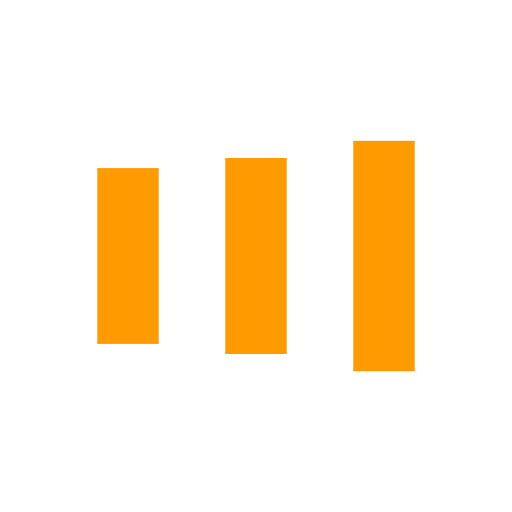
t = 0.00 s
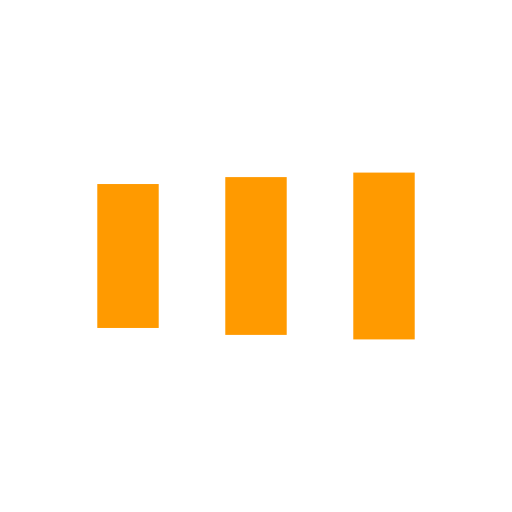
t = 0.16 s
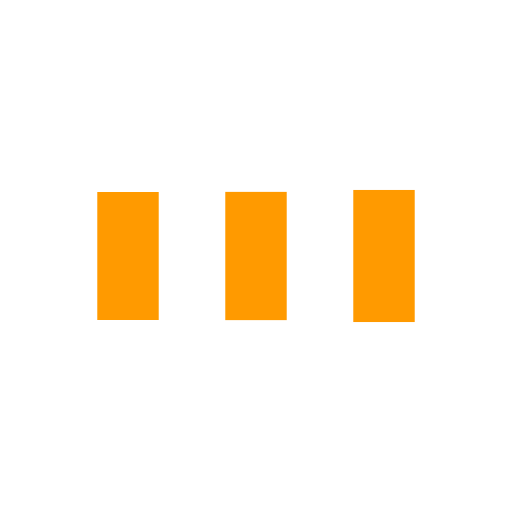
t = 0.49 s
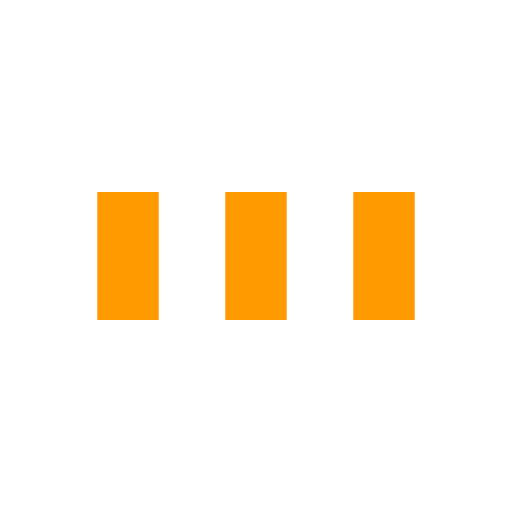
t = 0.65 s
t = 0.81 s: frame unchanged from t = 0.65 s, image omitted
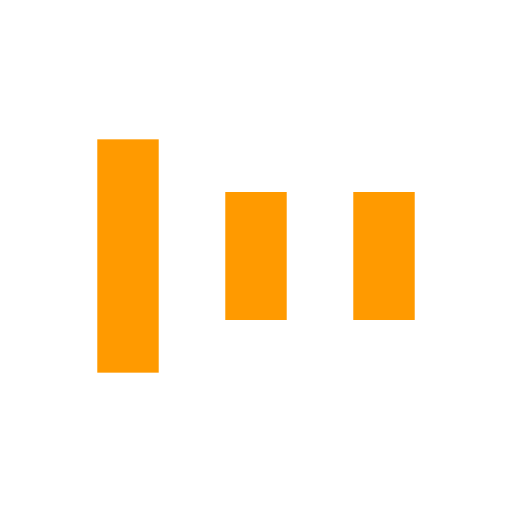
t = 1.14 s

The animated SVG that drew these frames (rendered in a browser with its animation timeline set to each time). Animation: 6 SMIL elements (animate=6); one cycle of 1.30 s, repeats indefinitely.

<svg width="76px"  height="76px"  xmlns="http://www.w3.org/2000/svg" viewBox="0 0 100 100" preserveAspectRatio="xMidYMid" class="lds-facebook" style="background: none;"><rect ng-attr-x="{{config.x1}}" ng-attr-y="{{config.y}}" ng-attr-width="{{config.width}}" ng-attr-height="{{config.height}}" ng-attr-fill="{{config.c1}}" x="19" y="37.5" width="12" height="25" fill="#ff9a00"><animate attributeName="y" calcMode="spline" values="17.5;37.5;37.5" keyTimes="0;0.5;1" dur="1.3" keySplines="0 0.5 0.5 1;0 0.5 0.5 1" begin="-0.26s" repeatCount="indefinite"></animate><animate attributeName="height" calcMode="spline" values="65;25;25" keyTimes="0;0.5;1" dur="1.3" keySplines="0 0.5 0.5 1;0 0.5 0.5 1" begin="-0.26s" repeatCount="indefinite"></animate></rect><rect ng-attr-x="{{config.x2}}" ng-attr-y="{{config.y}}" ng-attr-width="{{config.width}}" ng-attr-height="{{config.height}}" ng-attr-fill="{{config.c2}}" x="44" y="37.5" width="12" height="25" fill="#ff9a00"><animate attributeName="y" calcMode="spline" values="22.499999999999996;37.5;37.5" keyTimes="0;0.5;1" dur="1.3" keySplines="0 0.5 0.5 1;0 0.5 0.5 1" begin="-0.13s" repeatCount="indefinite"></animate><animate attributeName="height" calcMode="spline" values="55.00000000000001;25;25" keyTimes="0;0.5;1" dur="1.3" keySplines="0 0.5 0.5 1;0 0.5 0.5 1" begin="-0.13s" repeatCount="indefinite"></animate></rect><rect ng-attr-x="{{config.x3}}" ng-attr-y="{{config.y}}" ng-attr-width="{{config.width}}" ng-attr-height="{{config.height}}" ng-attr-fill="{{config.c3}}" x="69" y="37.5" width="12" height="25" fill="#ff9a00"><animate attributeName="y" calcMode="spline" values="27.5;37.5;37.5" keyTimes="0;0.5;1" dur="1.3" keySplines="0 0.5 0.5 1;0 0.5 0.5 1" begin="0s" repeatCount="indefinite"></animate><animate attributeName="height" calcMode="spline" values="45;25;25" keyTimes="0;0.5;1" dur="1.3" keySplines="0 0.5 0.5 1;0 0.5 0.5 1" begin="0s" repeatCount="indefinite"></animate></rect></svg>